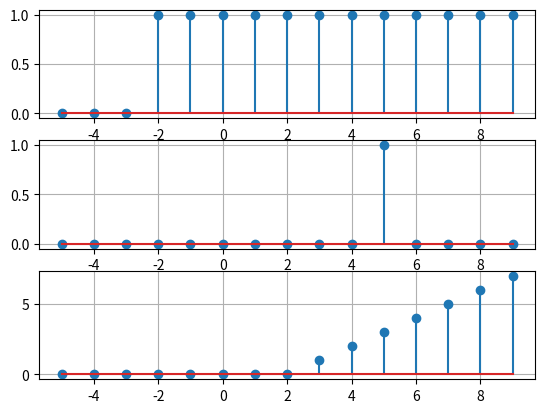

This figure's Python source:
import numpy as np
import matplotlib.pyplot as plt

n = np.arange(-5, 10)
imp = np.arange(-5,10)
step = np.arange(-5, 10)
ramp = np.arange(-5, 10)

def impulse(xn,mn,frm):
    for i in range(len(xn)):
        if i+mn == frm:
            xn[i] = 1
        else:
            xn[i] = 0

def ramping(xn, mn, frm):
    for i in range(len(xn)):
        if i+mn >= frm:
            xn[i] = i+mn-frm
        else:
            xn[i] = 0


def stepping(xn, mn, frm):
    for i in range(len(xn)):
        if i+mn >= frm:
            xn[i] = 1
        else:
            xn[i] = 0

impulse(imp,np.min(n),5)
stepping(step, np.min(n), -2)
ramping(ramp, np.min(n), 2)

plt.subplot(3, 1, 1)
plt.stem(n, step)
plt.grid(True)

plt.subplot(3, 1, 2)
plt.stem(n, imp)
plt.grid(True)

plt.subplot(3, 1, 3)
plt.stem(n, ramp)
plt.grid(True)

plt.show()
